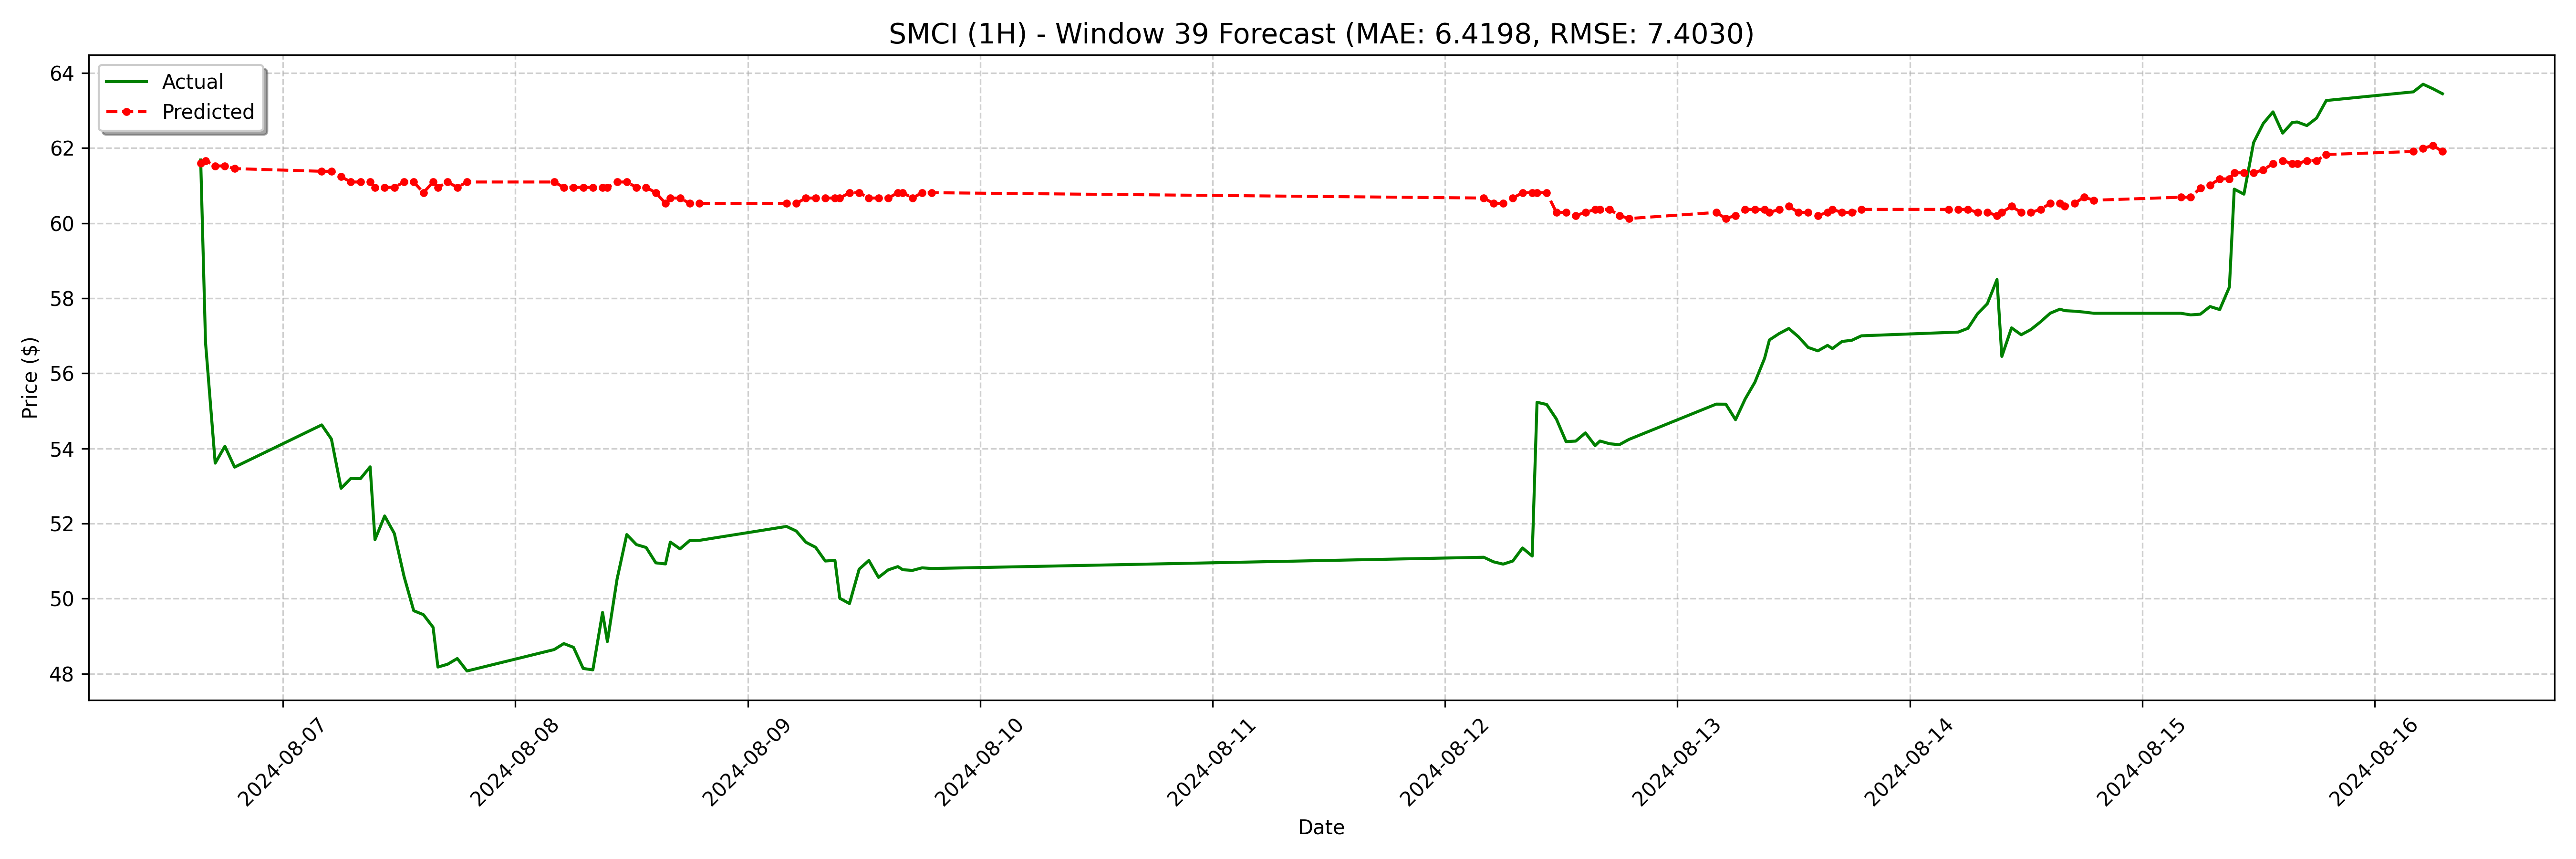

The data file committed next to this chart (first rows):
date, actual, forecast
2024-08-06 15:30:00-04:00, 61.68, 61.6
2024-08-06 16:00:00-04:00, 56.82, 61.67
2024-08-06 17:00:00-04:00, 53.61, 61.53
2024-08-06 18:00:00-04:00, 54.06, 61.53
2024-08-06 19:00:00-04:00, 53.5, 61.45
2024-08-07 04:00:00-04:00, 54.63, 61.38
2024-08-07 05:00:00-04:00, 54.25, 61.38
2024-08-07 06:00:00-04:00, 52.94, 61.24
2024-08-07 07:00:00-04:00, 53.2, 61.1
2024-08-07 08:00:00-04:00, 53.19, 61.1
2024-08-07 09:00:00-04:00, 53.51, 61.1
2024-08-07 09:30:00-04:00, 51.57, 60.96
2024-08-07 10:30:00-04:00, 52.2, 60.96
2024-08-07 11:30:00-04:00, 51.73, 60.96
2024-08-07 12:30:00-04:00, 50.59, 61.1
2024-08-07 13:30:00-04:00, 49.68, 61.1
2024-08-07 14:30:00-04:00, 49.57, 60.81
2024-08-07 15:30:00-04:00, 49.23, 61.1
2024-08-07 16:00:00-04:00, 48.17, 60.96
2024-08-07 17:00:00-04:00, 48.25, 61.1
2024-08-07 18:00:00-04:00, 48.4, 60.96
2024-08-07 19:00:00-04:00, 48.07, 61.1
2024-08-08 04:00:00-04:00, 48.64, 61.1
2024-08-08 05:00:00-04:00, 48.8, 60.96
2024-08-08 06:00:00-04:00, 48.7, 60.96
2024-08-08 07:00:00-04:00, 48.14, 60.96
2024-08-08 08:00:00-04:00, 48.1, 60.96
2024-08-08 09:00:00-04:00, 49.63, 60.96
2024-08-08 09:30:00-04:00, 48.85, 60.96
2024-08-08 10:30:00-04:00, 50.52, 61.1
2024-08-08 11:30:00-04:00, 51.7, 61.1
2024-08-08 12:30:00-04:00, 51.44, 60.96
2024-08-08 13:30:00-04:00, 51.36, 60.96
2024-08-08 14:30:00-04:00, 50.95, 60.81
2024-08-08 15:30:00-04:00, 50.92, 60.53
2024-08-08 16:00:00-04:00, 51.5, 60.67
2024-08-08 17:00:00-04:00, 51.32, 60.67
2024-08-08 18:00:00-04:00, 51.54, 60.53
2024-08-08 19:00:00-04:00, 51.55, 60.53
2024-08-09 04:00:00-04:00, 51.92, 60.53
2024-08-09 05:00:00-04:00, 51.8, 60.53
2024-08-09 06:00:00-04:00, 51.5, 60.67
2024-08-09 07:00:00-04:00, 51.37, 60.67
2024-08-09 08:00:00-04:00, 51.0, 60.67
2024-08-09 09:00:00-04:00, 51.02, 60.67
2024-08-09 09:30:00-04:00, 50.01, 60.67
2024-08-09 10:30:00-04:00, 49.87, 60.81
2024-08-09 11:30:00-04:00, 50.78, 60.81
2024-08-09 12:30:00-04:00, 51.02, 60.67
2024-08-09 13:30:00-04:00, 50.56, 60.67
2024-08-09 14:30:00-04:00, 50.76, 60.67
2024-08-09 15:30:00-04:00, 50.85, 60.81
2024-08-09 16:00:00-04:00, 50.77, 60.81
2024-08-09 17:00:00-04:00, 50.75, 60.67
2024-08-09 18:00:00-04:00, 50.82, 60.81
2024-08-09 19:00:00-04:00, 50.8, 60.81
2024-08-12 04:00:00-04:00, 51.1, 60.67
2024-08-12 05:00:00-04:00, 50.98, 60.53
2024-08-12 06:00:00-04:00, 50.92, 60.53
2024-08-12 07:00:00-04:00, 51.0, 60.67
... 68 more rows
